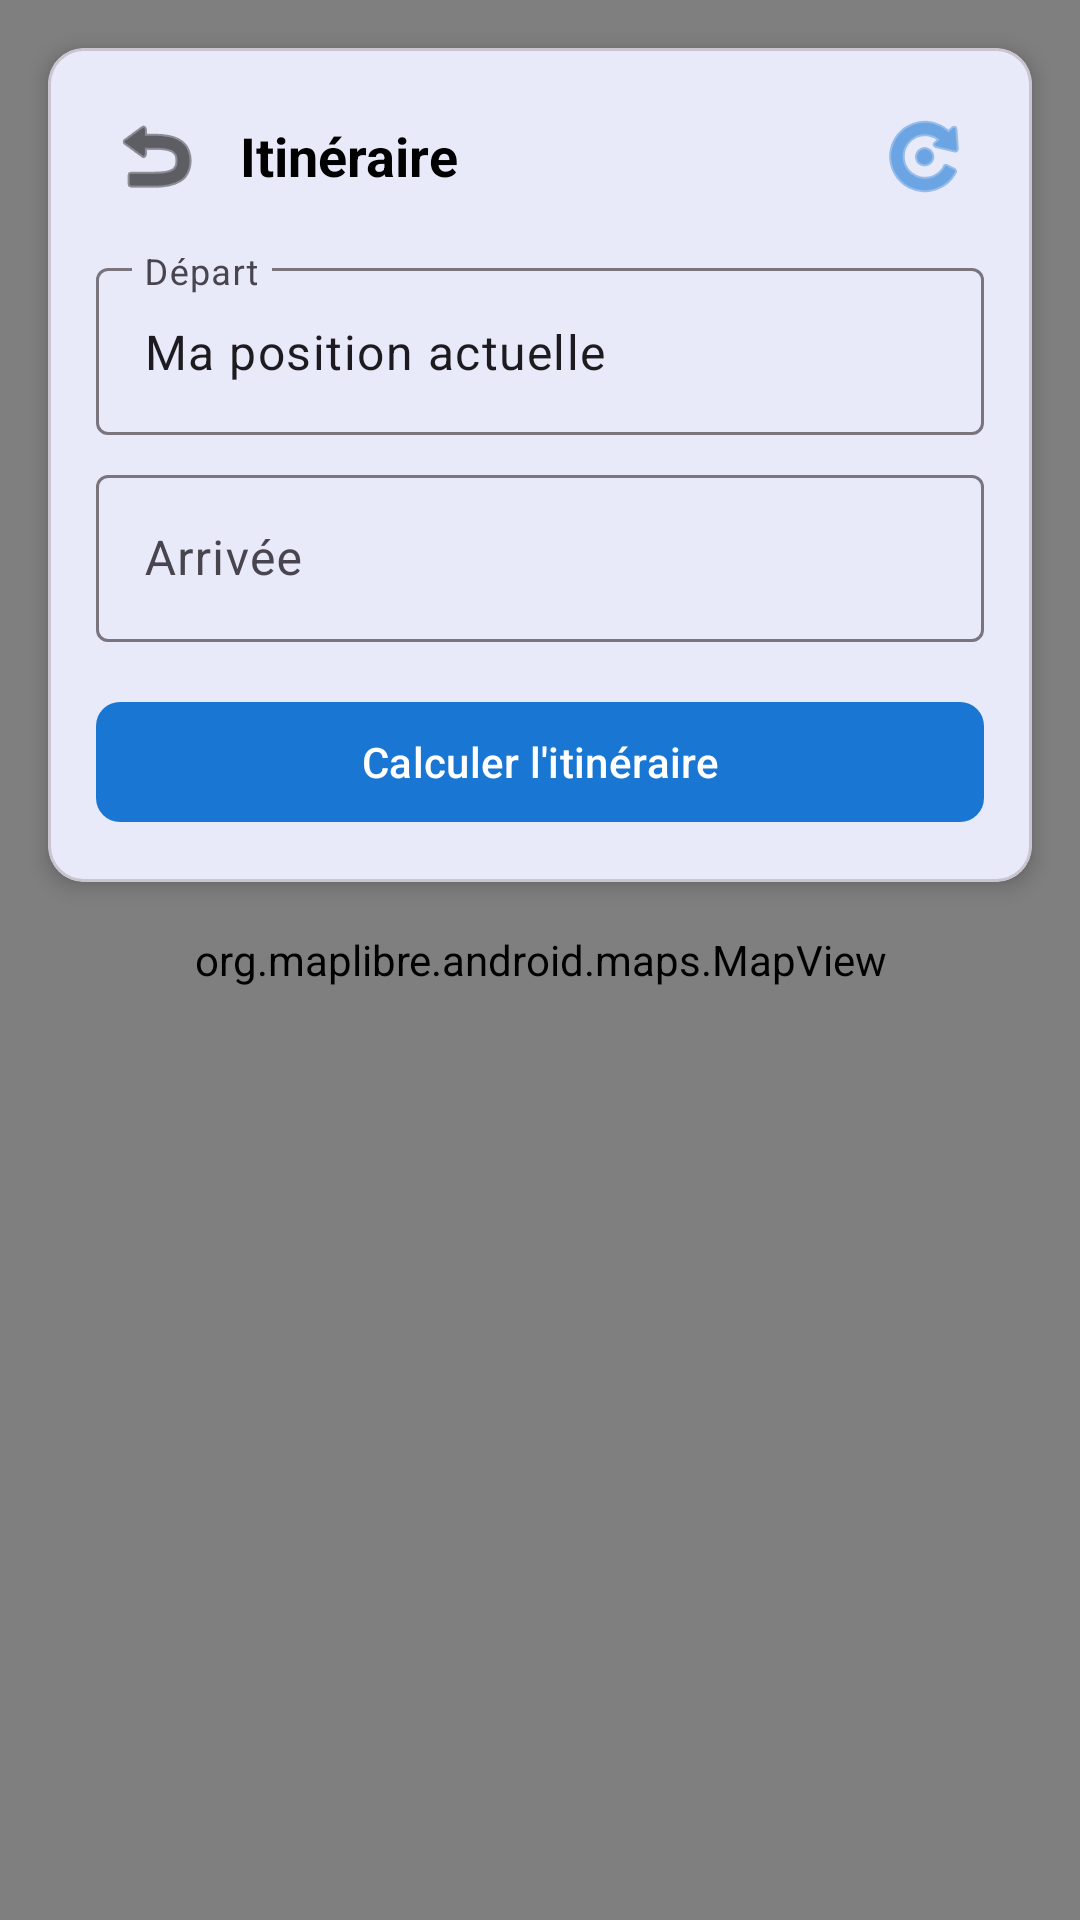

Here is an Android app screen rendered from its layout file. Give the layout XML and the strings, colors and styles it references.
<!-- AndroidManifest.xml: application theme Theme.TransitoLibre -->
<!-- res/layout/activity_itinerary.xml -->
<?xml version="1.0" encoding="utf-8"?>
<androidx.coordinatorlayout.widget.CoordinatorLayout
    xmlns:android="http://schemas.android.com/apk/res/android"
    xmlns:app="http://schemas.android.com/apk/res-auto"
    xmlns:tools="http://schemas.android.com/tools"
    android:layout_width="match_parent"
    android:layout_height="match_parent"
    android:fitsSystemWindows="true"
    tools:context=".ui.itinerary.ItineraryActivity">

    <org.maplibre.android.maps.MapView
        android:id="@+id/mapView"
        android:layout_width="match_parent"
        android:layout_height="match_parent" />

    
    <com.google.android.material.card.MaterialCardView
        android:id="@+id/routeInputCard"
        android:layout_width="match_parent"
        android:layout_height="wrap_content"
        android:layout_margin="16dp"
        app:cardCornerRadius="12dp"
        app:cardElevation="4dp">

        <LinearLayout
            android:layout_width="match_parent"
            android:layout_height="wrap_content"
            android:orientation="vertical"
            android:padding="16dp">

            
            <LinearLayout
                android:layout_width="match_parent"
                android:layout_height="wrap_content"
                android:orientation="horizontal"
                android:gravity="center_vertical"
                android:layout_marginBottom="12dp">

                <ImageButton
                    android:id="@+id/btnBack"
                    android:layout_width="40dp"
                    android:layout_height="40dp"
                    android:background="?attr/selectableItemBackgroundBorderless"
                    android:src="@android:drawable/ic_menu_revert"
                    android:contentDescription="@null"
                    app:tint="@color/black" />

                <TextView
                    android:layout_width="0dp"
                    android:layout_height="wrap_content"
                    android:layout_weight="1"
                    android:text="@string/itinerary"
                    android:textSize="18sp"
                    android:textStyle="bold"
                    android:textColor="@color/black"
                    android:layout_marginStart="8dp" />

                <ImageButton
                    android:id="@+id/btnSwap"
                    android:layout_width="40dp"
                    android:layout_height="40dp"
                    android:background="?attr/selectableItemBackgroundBorderless"
                    android:src="@android:drawable/ic_menu_rotate"
                    android:contentDescription="@null"
                    app:tint="@color/primary" />

            </LinearLayout>

            
            <com.google.android.material.textfield.TextInputLayout
                android:layout_width="match_parent"
                android:layout_height="wrap_content"
                android:hint="@string/departure"
                style="@style/Widget.Material3.TextInputLayout.OutlinedBox">

                <com.google.android.material.textfield.TextInputEditText
                    android:id="@+id/etDeparture"
                    android:layout_width="match_parent"
                    android:layout_height="wrap_content"
                    android:inputType="text"
                    android:text="@string/my_current_position" />

            </com.google.android.material.textfield.TextInputLayout>

            
            <com.google.android.material.textfield.TextInputLayout
                android:layout_width="match_parent"
                android:layout_height="wrap_content"
                android:layout_marginTop="8dp"
                android:hint="@string/arrival"
                style="@style/Widget.Material3.TextInputLayout.OutlinedBox">

                <com.google.android.material.textfield.TextInputEditText
                    android:id="@+id/etArrival"
                    android:layout_width="match_parent"
                    android:layout_height="wrap_content"
                    android:inputType="text" />

            </com.google.android.material.textfield.TextInputLayout>

            
            <com.google.android.material.button.MaterialButton
                android:id="@+id/btnCalculate"
                android:layout_width="match_parent"
                android:layout_height="wrap_content"
                android:layout_marginTop="16dp"
                android:text="@string/calculate_route"
                app:cornerRadius="8dp" />

        </LinearLayout>

    </com.google.android.material.card.MaterialCardView>

    
    <ProgressBar
        android:id="@+id/progressLoading"
        android:layout_width="wrap_content"
        android:layout_height="wrap_content"
        android:layout_gravity="center"
        android:visibility="gone" />

</androidx.coordinatorlayout.widget.CoordinatorLayout>
<!-- resources referenced by this layout -->
<resources>
  <color name="black">#000000</color>
  <color name="primary">#1976D2</color>
  <string name="arrival">Arrivée</string>
  <string name="calculate_route">Calculer l\'itinéraire</string>
  <string name="departure">Départ</string>
  <string name="itinerary">Itinéraire</string>
  <string name="my_current_position">Ma position actuelle</string>
  <style name="Theme.TransitoLibre" parent="Theme.Material3.Light.NoActionBar">
          <item name="colorPrimary">@color/primary</item>
          <item name="colorPrimaryDark">@color/primary_dark</item>
          <item name="colorAccent">@color/accent</item>
          <item name="android:statusBarColor">@color/primary_dark</item>
          <item name="android:windowBackground">@color/white</item>
      </style>
  <color name="primary_dark">#1565C0</color>
  <color name="accent">#FF5722</color>
  <color name="white">#FFFFFF</color>
</resources>
